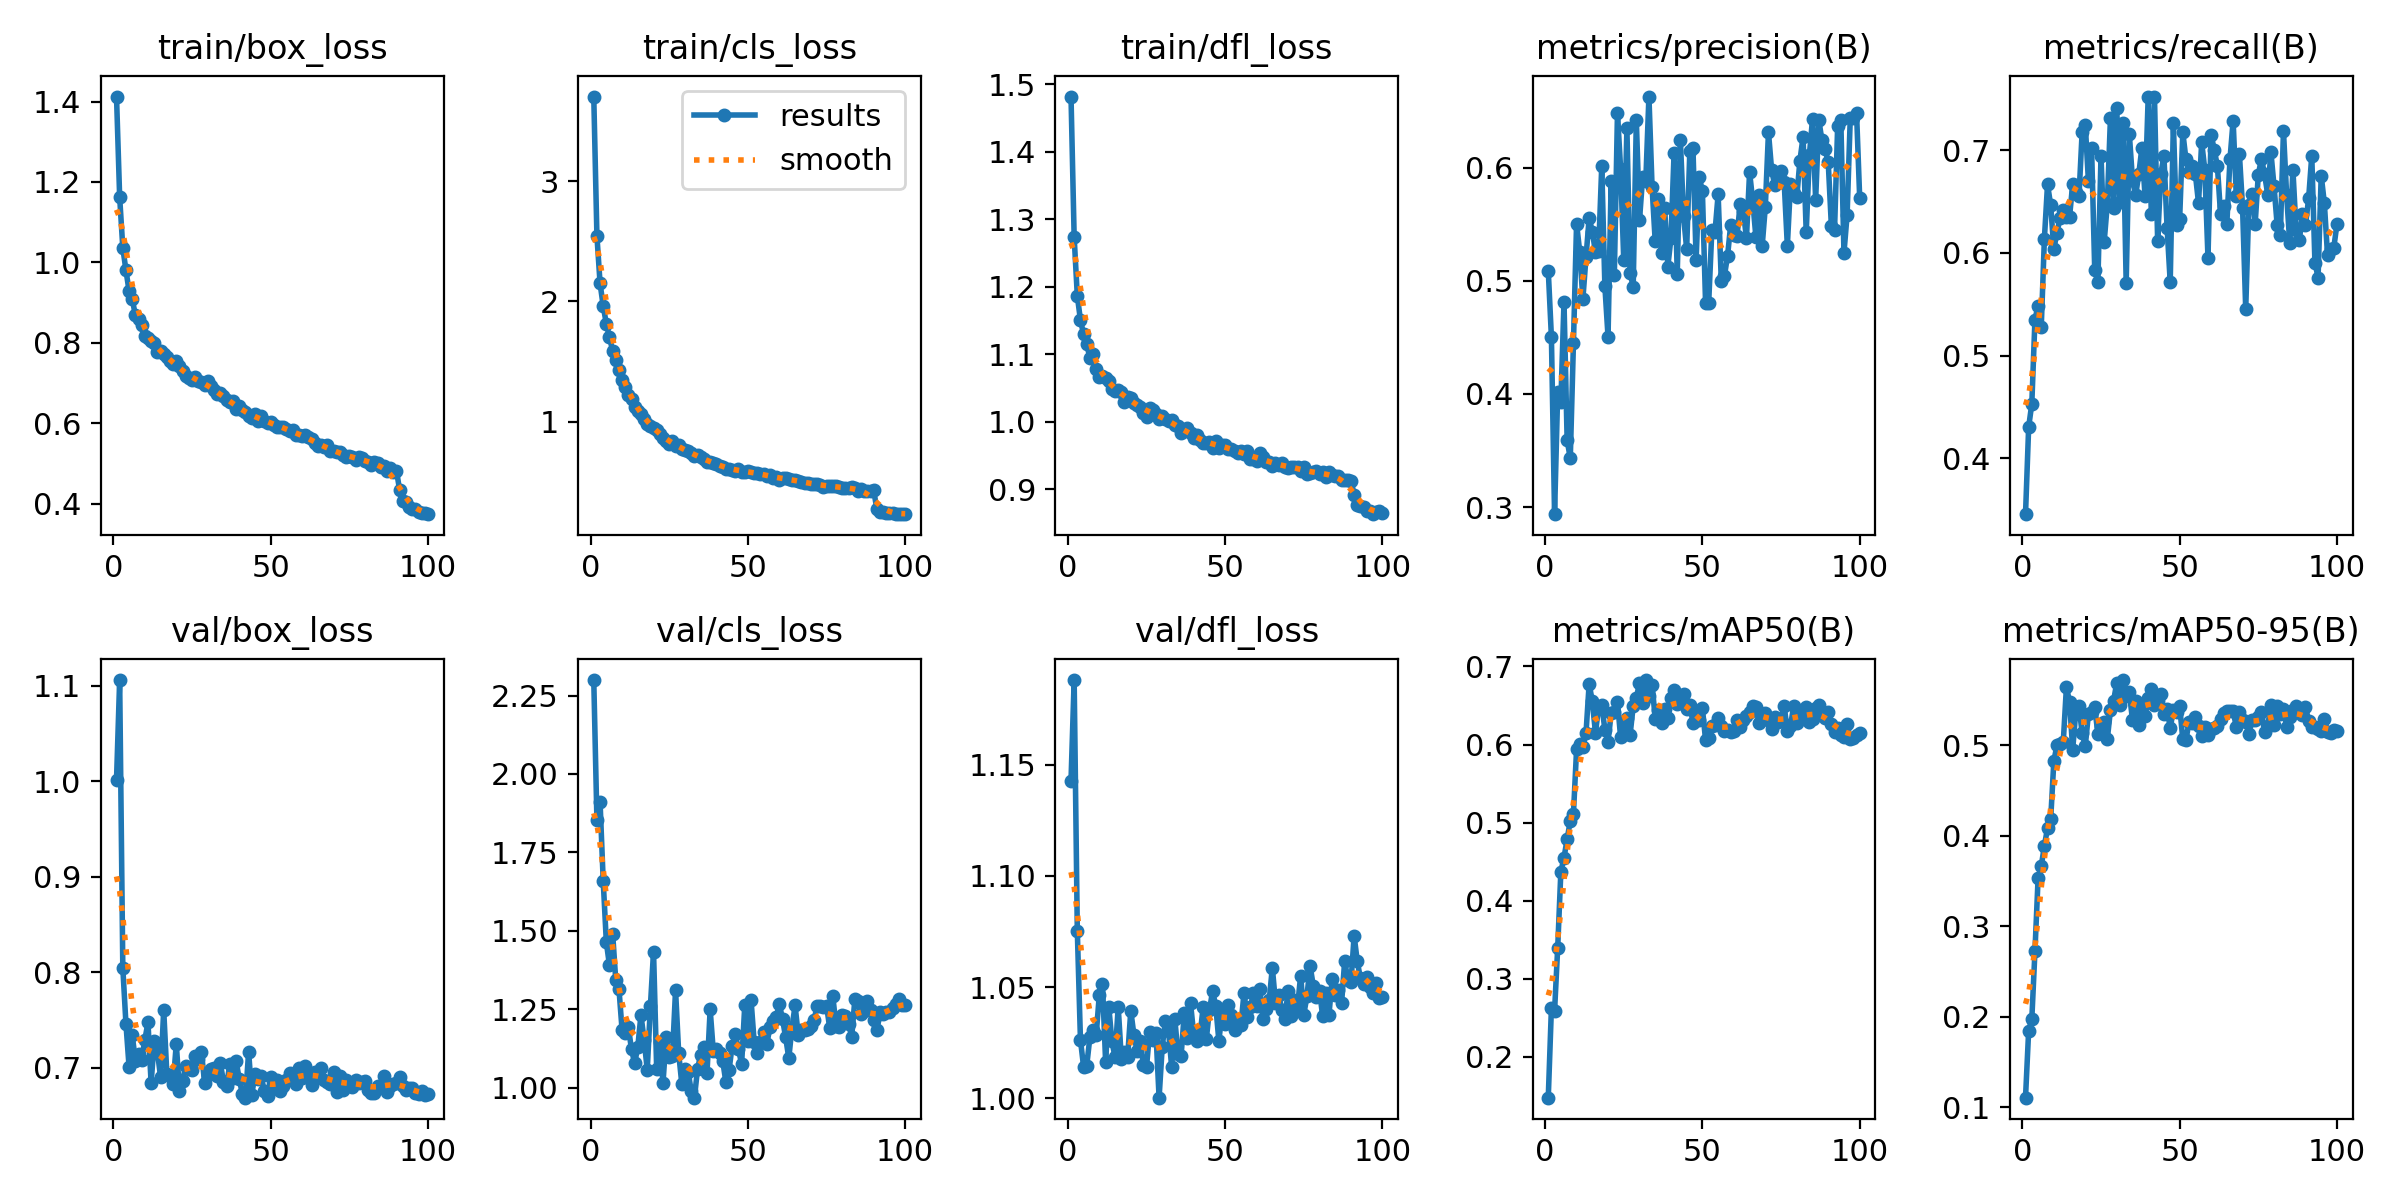

Values plotted in this chart, from the file beside it:
epoch, time, train/box_loss, train/cls_loss, train/dfl_loss, metrics/precision(B), metrics/recall(B), metrics/mAP50(B), metrics/mAP50-95(B), val/box_loss, val/cls_loss, val/dfl_loss, lr/pg0, lr/pg1, lr/pg2
1, 16.66, 1.412, 3.701, 1.482, 0.5091, 0.3455, 0.1473, 0.1106, 1.001, 2.299, 1.143, 0.0001504, 0.0001504, 0.0001504
2, 31.74, 1.162, 2.546, 1.273, 0.4503, 0.4304, 0.2622, 0.1847, 1.106, 1.855, 1.188, 0.0002991, 0.0002991, 0.0002991
3, 49.35, 1.036, 2.152, 1.187, 0.2937, 0.453, 0.2581, 0.1972, 0.8045, 1.912, 1.075, 0.0004448, 0.0004448, 0.0004448
4, 64.31, 0.9802, 1.962, 1.15, 0.4015, 0.5349, 0.3395, 0.2725, 0.7458, 1.659, 1.026, 0.0004415, 0.0004415, 0.0004415
5, 78.56, 0.9283, 1.815, 1.13, 0.3929, 0.5487, 0.4369, 0.3532, 0.7006, 1.463, 1.014, 0.000437, 0.000437, 0.000437
6, 96.25, 0.9087, 1.703, 1.114, 0.4814, 0.5277, 0.455, 0.3664, 0.734, 1.389, 1.015, 0.0004325, 0.0004325, 0.0004325
7, 110.1, 0.8682, 1.589, 1.095, 0.359, 0.6138, 0.4786, 0.3888, 0.7073, 1.491, 1.028, 0.000428, 0.000428, 0.000428
8, 123.5, 0.8583, 1.518, 1.1, 0.3432, 0.6666, 0.5024, 0.4086, 0.7147, 1.342, 1.031, 0.0004235, 0.0004235, 0.0004235
9, 136.9, 0.8442, 1.428, 1.078, 0.4448, 0.6464, 0.511, 0.4181, 0.708, 1.316, 1.028, 0.000419, 0.000419, 0.000419
10, 151.5, 0.8163, 1.346, 1.066, 0.5507, 0.6038, 0.5937, 0.4822, 0.7289, 1.184, 1.047, 0.0004145, 0.0004145, 0.0004145
11, 165.4, 0.8123, 1.289, 1.067, 0.5257, 0.6198, 0.6013, 0.5001, 0.7474, 1.173, 1.052, 0.00041, 0.00041, 0.00041
12, 179.4, 0.8038, 1.224, 1.064, 0.484, 0.6341, 0.5962, 0.5017, 0.6838, 1.192, 1.016, 0.0004055, 0.0004055, 0.0004055
13, 193, 0.799, 1.189, 1.06, 0.5211, 0.6414, 0.6147, 0.5034, 0.728, 1.121, 1.041, 0.0004009, 0.0004009, 0.0004009
14, 208.6, 0.7771, 1.128, 1.048, 0.5556, 0.6346, 0.6778, 0.5641, 0.7167, 1.077, 1.026, 0.0003964, 0.0003964, 0.0003964
15, 222.2, 0.7794, 1.095, 1.046, 0.5437, 0.635, 0.6553, 0.5482, 0.6904, 1.13, 1.019, 0.0003919, 0.0003919, 0.0003919
16, 236, 0.7708, 1.066, 1.047, 0.5255, 0.6672, 0.6151, 0.4953, 0.7605, 1.231, 1.041, 0.0003874, 0.0003874, 0.0003874
17, 249.7, 0.7644, 1.027, 1.044, 0.5263, 0.6597, 0.6476, 0.538, 0.6932, 1.152, 1.018, 0.0003829, 0.0003829, 0.0003829
18, 263.4, 0.7538, 0.9826, 1.029, 0.6016, 0.6554, 0.651, 0.5431, 0.6916, 1.057, 1.021, 0.0003784, 0.0003784, 0.0003784
19, 278.1, 0.7479, 0.9659, 1.036, 0.4951, 0.7176, 0.6189, 0.5133, 0.6828, 1.259, 1.019, 0.0003739, 0.0003739, 0.0003739
20, 291.5, 0.7536, 0.9459, 1.036, 0.4507, 0.7246, 0.6037, 0.4994, 0.7248, 1.434, 1.039, 0.0003694, 0.0003694, 0.0003694
21, 305.2, 0.741, 0.9337, 1.028, 0.5884, 0.6699, 0.64, 0.5347, 0.6761, 1.059, 1.028, 0.0003649, 0.0003649, 0.0003649
22, 318.9, 0.7286, 0.9035, 1.024, 0.505, 0.702, 0.6421, 0.5363, 0.6863, 1.146, 1.021, 0.0003604, 0.0003604, 0.0003604
23, 333.6, 0.7177, 0.8663, 1.021, 0.6486, 0.5835, 0.6544, 0.5422, 0.702, 1.013, 1.026, 0.0003559, 0.0003559, 0.0003559
24, 347.3, 0.7131, 0.8384, 1.013, 0.5989, 0.5712, 0.6095, 0.5127, 0.6988, 1.161, 1.015, 0.0003514, 0.0003514, 0.0003514
25, 361.1, 0.7076, 0.8154, 1.007, 0.5182, 0.6944, 0.6235, 0.5214, 0.6976, 1.096, 1.014, 0.0003469, 0.0003469, 0.0003469
26, 376.5, 0.7159, 0.8433, 1.021, 0.635, 0.6105, 0.6346, 0.5258, 0.7124, 1.1, 1.03, 0.0003424, 0.0003424, 0.0003424
27, 390.3, 0.7041, 0.7994, 1.017, 0.5071, 0.6476, 0.612, 0.5067, 0.7088, 1.311, 1.026, 0.0003379, 0.0003379, 0.0003379
28, 404, 0.7022, 0.807, 1.011, 0.495, 0.7315, 0.6492, 0.539, 0.7166, 1.109, 1.03, 0.0003334, 0.0003334, 0.0003334
29, 417.6, 0.6939, 0.7754, 1.004, 0.6422, 0.6438, 0.6597, 0.5491, 0.6839, 1.011, 1, 0.0003289, 0.0003289, 0.0003289
30, 432, 0.7043, 0.7635, 1.009, 0.5537, 0.7411, 0.6789, 0.5691, 0.6927, 1.06, 1.023, 0.0003244, 0.0003244, 0.0003244
31, 446.6, 0.6925, 0.755, 1.005, 0.592, 0.6492, 0.6537, 0.545, 0.6987, 1.051, 1.035, 0.0003199, 0.0003199, 0.0003199
32, 461.3, 0.6819, 0.7441, 1, 0.588, 0.7262, 0.6826, 0.572, 0.6999, 0.9875, 1.03, 0.0003154, 0.0003154, 0.0003154
33, 476, 0.6722, 0.7153, 1.002, 0.6631, 0.5706, 0.6615, 0.5544, 0.6909, 0.9677, 1.014, 0.0003109, 0.0003109, 0.0003109
34, 490.3, 0.6746, 0.7227, 0.9951, 0.583, 0.7158, 0.6768, 0.5583, 0.7048, 1.06, 1.036, 0.0003064, 0.0003064, 0.0003064
35, 504.7, 0.6664, 0.7087, 0.994, 0.5349, 0.6712, 0.6333, 0.5282, 0.6853, 1.105, 1.02, 0.0003018, 0.0003018, 0.0003018
36, 519.6, 0.6579, 0.6956, 0.9837, 0.5721, 0.6559, 0.6446, 0.5489, 0.6811, 1.129, 1.019, 0.0002973, 0.0002973, 0.0002973
37, 534.5, 0.6524, 0.6646, 0.986, 0.5248, 0.6766, 0.6274, 0.5226, 0.7038, 1.047, 1.038, 0.0002928, 0.0002928, 0.0002928
38, 549.3, 0.6553, 0.6687, 0.9899, 0.5643, 0.7024, 0.6457, 0.5442, 0.6887, 1.249, 1.027, 0.0002883, 0.0002883, 0.0002883
39, 564, 0.6346, 0.6629, 0.9825, 0.5126, 0.6551, 0.6335, 0.532, 0.707, 1.116, 1.043, 0.0002838, 0.0002838, 0.0002838
40, 578, 0.6424, 0.652, 0.9754, 0.5378, 0.7522, 0.6596, 0.5519, 0.6884, 1.124, 1.029, 0.0002793, 0.0002793, 0.0002793
41, 591.4, 0.6331, 0.6378, 0.9808, 0.6133, 0.6375, 0.6702, 0.5623, 0.6726, 1.111, 1.026, 0.0002748, 0.0002748, 0.0002748
42, 605.2, 0.6269, 0.6273, 0.9731, 0.5064, 0.7515, 0.6513, 0.5447, 0.6686, 1.085, 1.028, 0.0002703, 0.0002703, 0.0002703
43, 621.3, 0.6187, 0.6125, 0.968, 0.6246, 0.6117, 0.6616, 0.5488, 0.7165, 1.017, 1.041, 0.0002658, 0.0002658, 0.0002658
44, 635.9, 0.613, 0.6123, 0.9682, 0.5575, 0.6768, 0.6651, 0.5571, 0.6714, 1.055, 1.027, 0.0002613, 0.0002613, 0.0002613
45, 651.2, 0.622, 0.5974, 0.97, 0.5282, 0.6943, 0.6452, 0.5343, 0.6931, 1.134, 1.04, 0.0002568, 0.0002568, 0.0002568
46, 666, 0.6059, 0.5947, 0.9609, 0.6148, 0.6246, 0.651, 0.5404, 0.6884, 1.17, 1.048, 0.0002523, 0.0002523, 0.0002523
47, 682.4, 0.6169, 0.6125, 0.9708, 0.6172, 0.5716, 0.628, 0.5187, 0.6907, 1.122, 1.042, 0.0002478, 0.0002478, 0.0002478
48, 696.3, 0.6062, 0.5845, 0.9616, 0.5188, 0.7263, 0.6427, 0.5395, 0.6754, 1.075, 1.026, 0.0002433, 0.0002433, 0.0002433
49, 709.7, 0.6013, 0.5841, 0.9647, 0.5919, 0.6274, 0.6308, 0.5372, 0.6707, 1.262, 1.038, 0.0002388, 0.0002388, 0.0002388
50, 723.3, 0.6025, 0.5939, 0.966, 0.5791, 0.6332, 0.6464, 0.5431, 0.6905, 1.149, 1.033, 0.0002343, 0.0002343, 0.0002343
51, 736.8, 0.5964, 0.5843, 0.9595, 0.4808, 0.7173, 0.606, 0.5066, 0.679, 1.279, 1.042, 0.0002298, 0.0002298, 0.0002298
52, 750.2, 0.5916, 0.575, 0.9599, 0.4807, 0.6911, 0.6087, 0.5057, 0.6871, 1.144, 1.037, 0.0002253, 0.0002253, 0.0002253
53, 763.7, 0.591, 0.5724, 0.9566, 0.545, 0.6787, 0.624, 0.5261, 0.676, 1.109, 1.031, 0.0002208, 0.0002208, 0.0002208
54, 777.2, 0.5914, 0.5687, 0.9536, 0.5433, 0.6845, 0.6245, 0.5247, 0.6813, 1.146, 1.034, 0.0002163, 0.0002163, 0.0002163
55, 790.7, 0.5842, 0.5667, 0.9566, 0.5765, 0.6765, 0.6342, 0.5308, 0.6867, 1.176, 1.033, 0.0002118, 0.0002118, 0.0002118
56, 804.1, 0.5816, 0.5495, 0.9525, 0.5002, 0.6485, 0.6236, 0.5209, 0.694, 1.138, 1.047, 0.0002073, 0.0002073, 0.0002073
57, 817.6, 0.5838, 0.5609, 0.9567, 0.5046, 0.7077, 0.6178, 0.5102, 0.6883, 1.192, 1.036, 0.0002027, 0.0002027, 0.0002027
58, 831.1, 0.5707, 0.5344, 0.9442, 0.5223, 0.6808, 0.6182, 0.5198, 0.6824, 1.212, 1.041, 0.0001982, 0.0001982, 0.0001982
59, 844.5, 0.5713, 0.5403, 0.9449, 0.5498, 0.5954, 0.6158, 0.5118, 0.6991, 1.226, 1.047, 0.0001937, 0.0001937, 0.0001937
60, 858.2, 0.5673, 0.5203, 0.9419, 0.5403, 0.7151, 0.6175, 0.5177, 0.6892, 1.265, 1.041, 0.0001892, 0.0001892, 0.0001892
... 40 more rows
